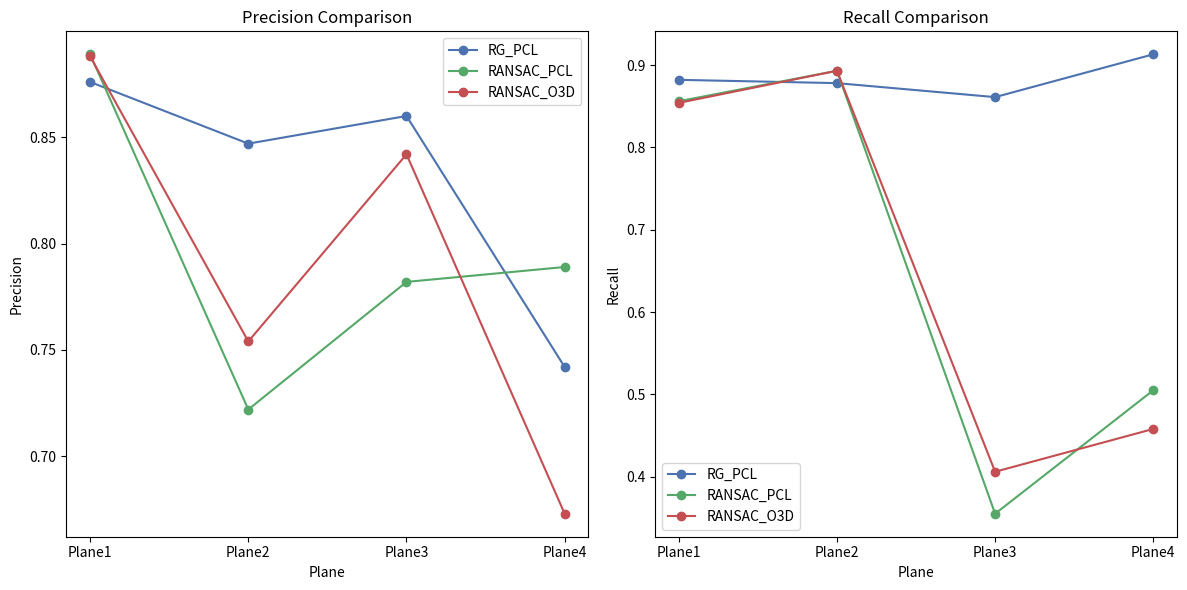

Reproduce this figure in Python.
import matplotlib.pyplot as plt
import numpy as np

# Data for precision and recall across the planes
# Lists contain the precision and recall values for different algorithms and planes
planes = ['Plane1', 'Plane2', 'Plane3', 'Plane4']
precision_rg = [0.876, 0.847, 0.860, 0.742]
recall_rg = [0.882, 0.878, 0.861, 0.913]

precision_ransac_pcl = [0.889, 0.722, 0.782, 0.789]
recall_ransac_pcl = [0.856, 0.893, 0.355, 0.505]

precision_ransac_o3d = [0.888, 0.754, 0.842, 0.673]
recall_ransac_o3d = [0.854, 0.893, 0.406, 0.458]

# Create subplots
# Create a figure with 1 row and 2 columns for side-by-side precision and recall plots
fig, (ax1, ax2) = plt.subplots(1, 2, figsize=(12, 6))

# Plot Precision
# Plot precision for RG_PCL, RANSAC_PCL, and RANSAC_O3D with markers for each plane
ax1.plot(planes, precision_rg, label='RG_PCL', marker='o', color='#4C72B0')
ax1.plot(planes, precision_ransac_pcl, label='RANSAC_PCL', marker='o', color='#55A868')
ax1.plot(planes, precision_ransac_o3d, label='RANSAC_O3D', marker='o', color='#C44E52')
# Set title and axis labels for precision plot
ax1.set_title('Precision Comparison')
ax1.set_xlabel('Plane')
ax1.set_ylabel('Precision')
# Add a legend to the precision plot
ax1.legend()

# Plot Recall
# Plot recall for RG_PCL, RANSAC_PCL, and RANSAC_O3D with markers for each plane
ax2.plot(planes, recall_rg, label='RG_PCL', marker='o', color='#4C72B0')
ax2.plot(planes, recall_ransac_pcl, label='RANSAC_PCL', marker='o', color='#55A868')
ax2.plot(planes, recall_ransac_o3d, label='RANSAC_O3D', marker='o', color='#C44E52')
# Set title and axis labels for recall plot
ax2.set_title('Recall Comparison')
ax2.set_xlabel('Plane')
ax2.set_ylabel('Recall')
# Add a legend to the recall plot
ax2.legend()

# Adjust layout to ensure there is no overlap and plots are spaced properly
plt.tight_layout()
# Display the plots
plt.show()
